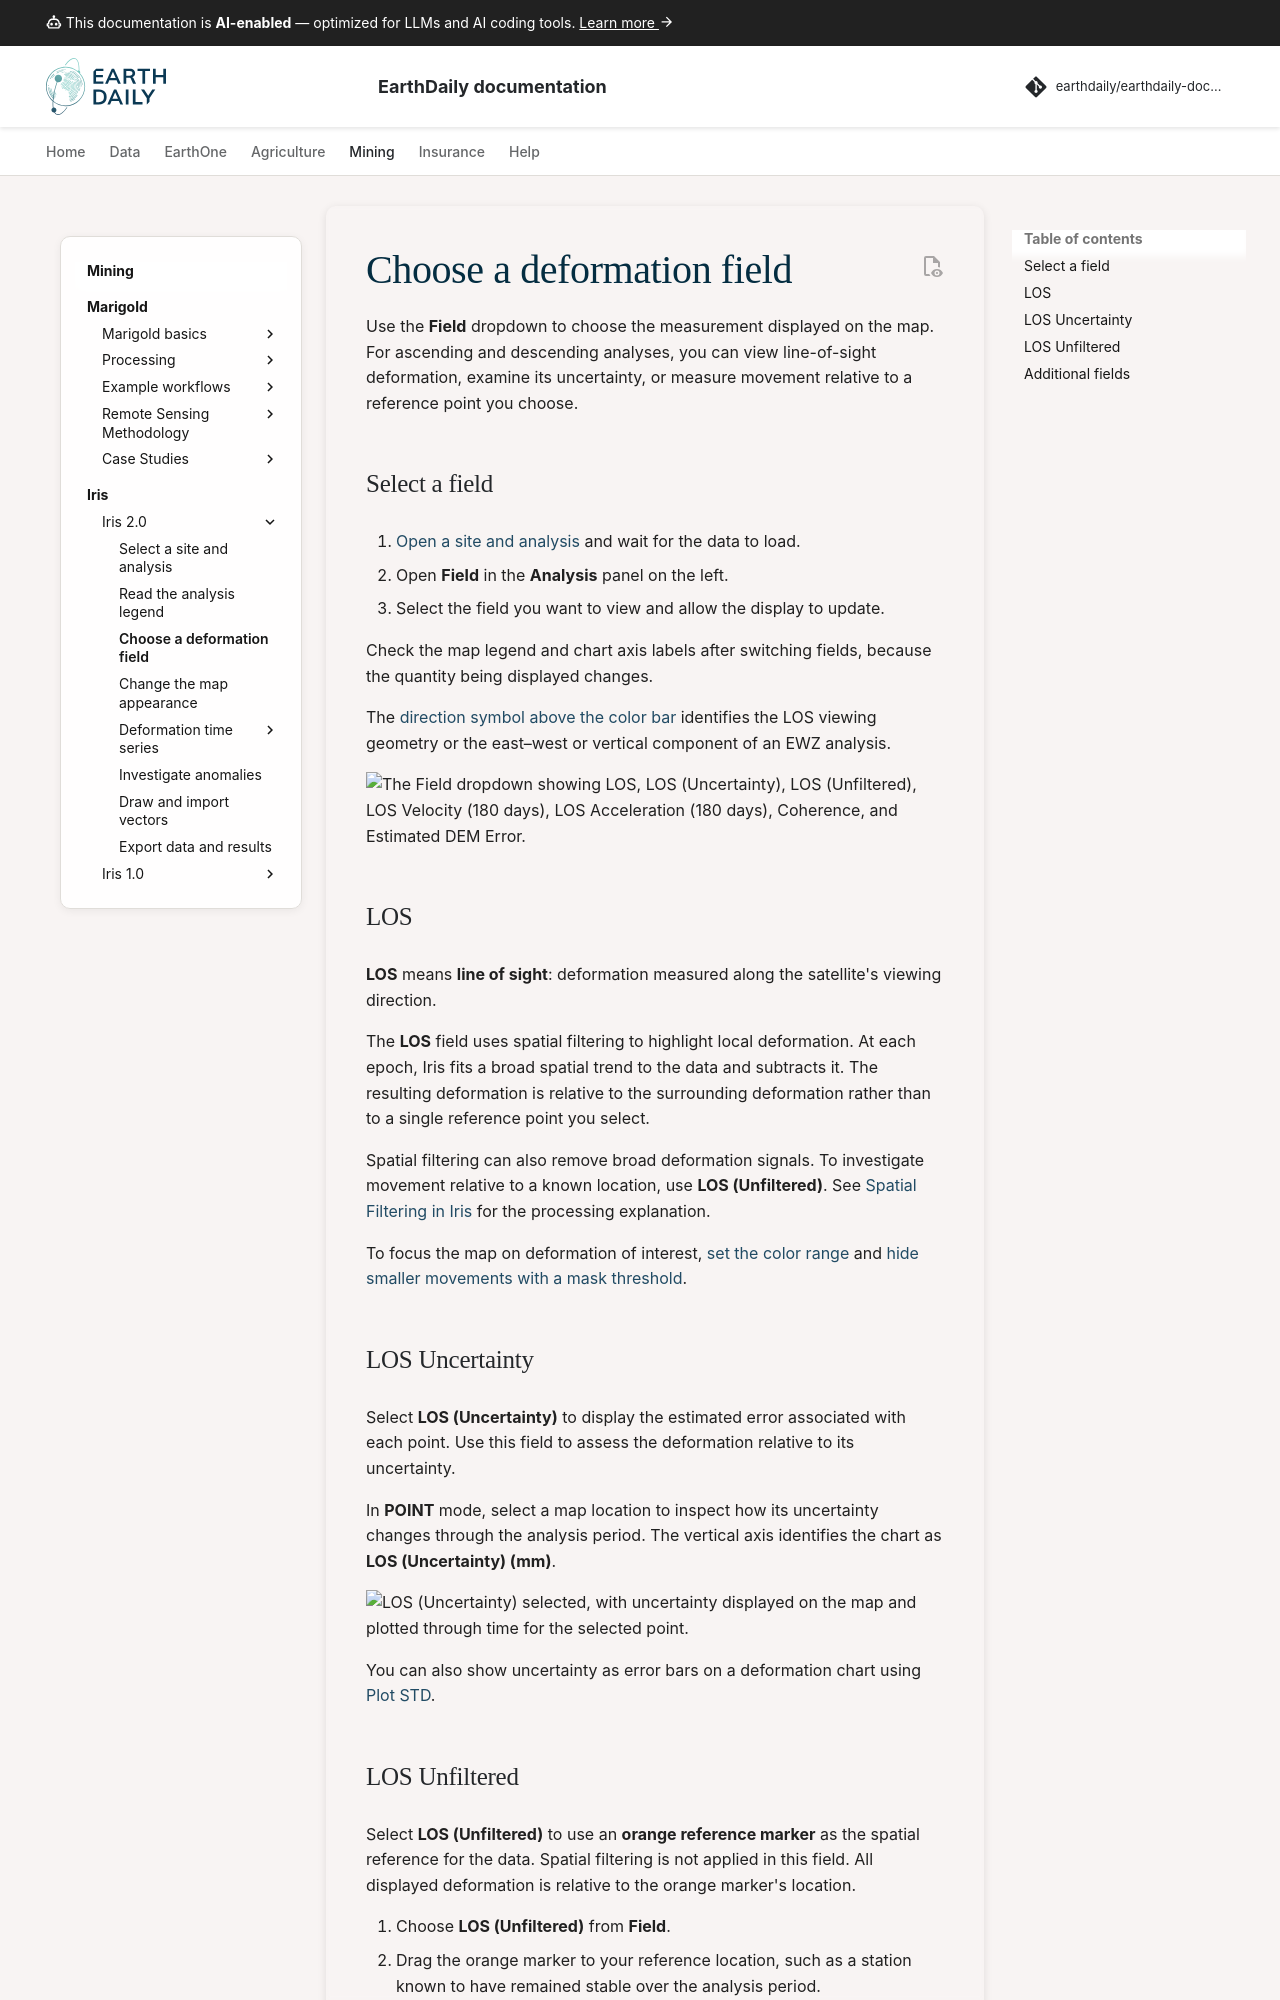

repository: earthdaily/earthdaily-documentation · page: mining/iris/v2/data-fields/index.html · generator: mkdocs

---
template: iris-v2.html
---

# Choose a deformation field

Use the **Field** dropdown to choose the measurement displayed on the map. For ascending and descending analyses, you can view line-of-sight deformation, examine its uncertainty, or measure movement relative to a reference point you choose.

## Select a field

1. [Open a site and analysis](select-site.md) and wait for the data to load.
2. Open **Field** in the **Analysis** panel on the left.
3. Select the field you want to view and allow the display to update.

Check the map legend and chart axis labels after switching fields, because the quantity being displayed changes.

The [direction symbol above the color bar](analysis-legends.md) identifies the LOS viewing geometry or the east–west or vertical component of an EWZ analysis.

![The Field dropdown showing LOS, LOS (Uncertainty), LOS (Unfiltered), LOS Velocity (180 days), LOS Acceleration (180 days), Coherence, and Estimated DEM Error.](../../../assets/mining/iris/v2/data-fields/field-selector.png)

## LOS

**LOS** means **line of sight**: deformation measured along the satellite's viewing direction.

The **LOS** field uses spatial filtering to highlight local deformation. At each epoch, Iris fits a broad spatial trend to the data and subtracts it. The resulting deformation is relative to the surrounding deformation rather than to a single reference point you select.

Spatial filtering can also remove broad deformation signals. To investigate movement relative to a known location, use **LOS (Unfiltered)**. See [Spatial Filtering in Iris](https://mining.earthdaily.com/knowledge-base/knowledge/spatial-filtering-in-iris) for the processing explanation.

To focus the map on deformation of interest, [set the color range](map-display.md#set-the-color-range) and [hide smaller movements with a mask threshold](map-display.md#hide-smaller-movements).

## LOS Uncertainty

Select **LOS (Uncertainty)** to display the estimated error associated with each point. Use this field to assess the deformation relative to its uncertainty.

In **POINT** mode, select a map location to inspect how its uncertainty changes through the analysis period. The vertical axis identifies the chart as **LOS (Uncertainty) (mm)**.

![LOS (Uncertainty) selected, with uncertainty displayed on the map and plotted through time for the selected point.](../../../assets/mining/iris/v2/data-fields/los-uncertainty.png)

You can also show uncertainty as error bars on a deformation chart using [Plot STD](point-time-series.md#show-measurement-uncertainty).
